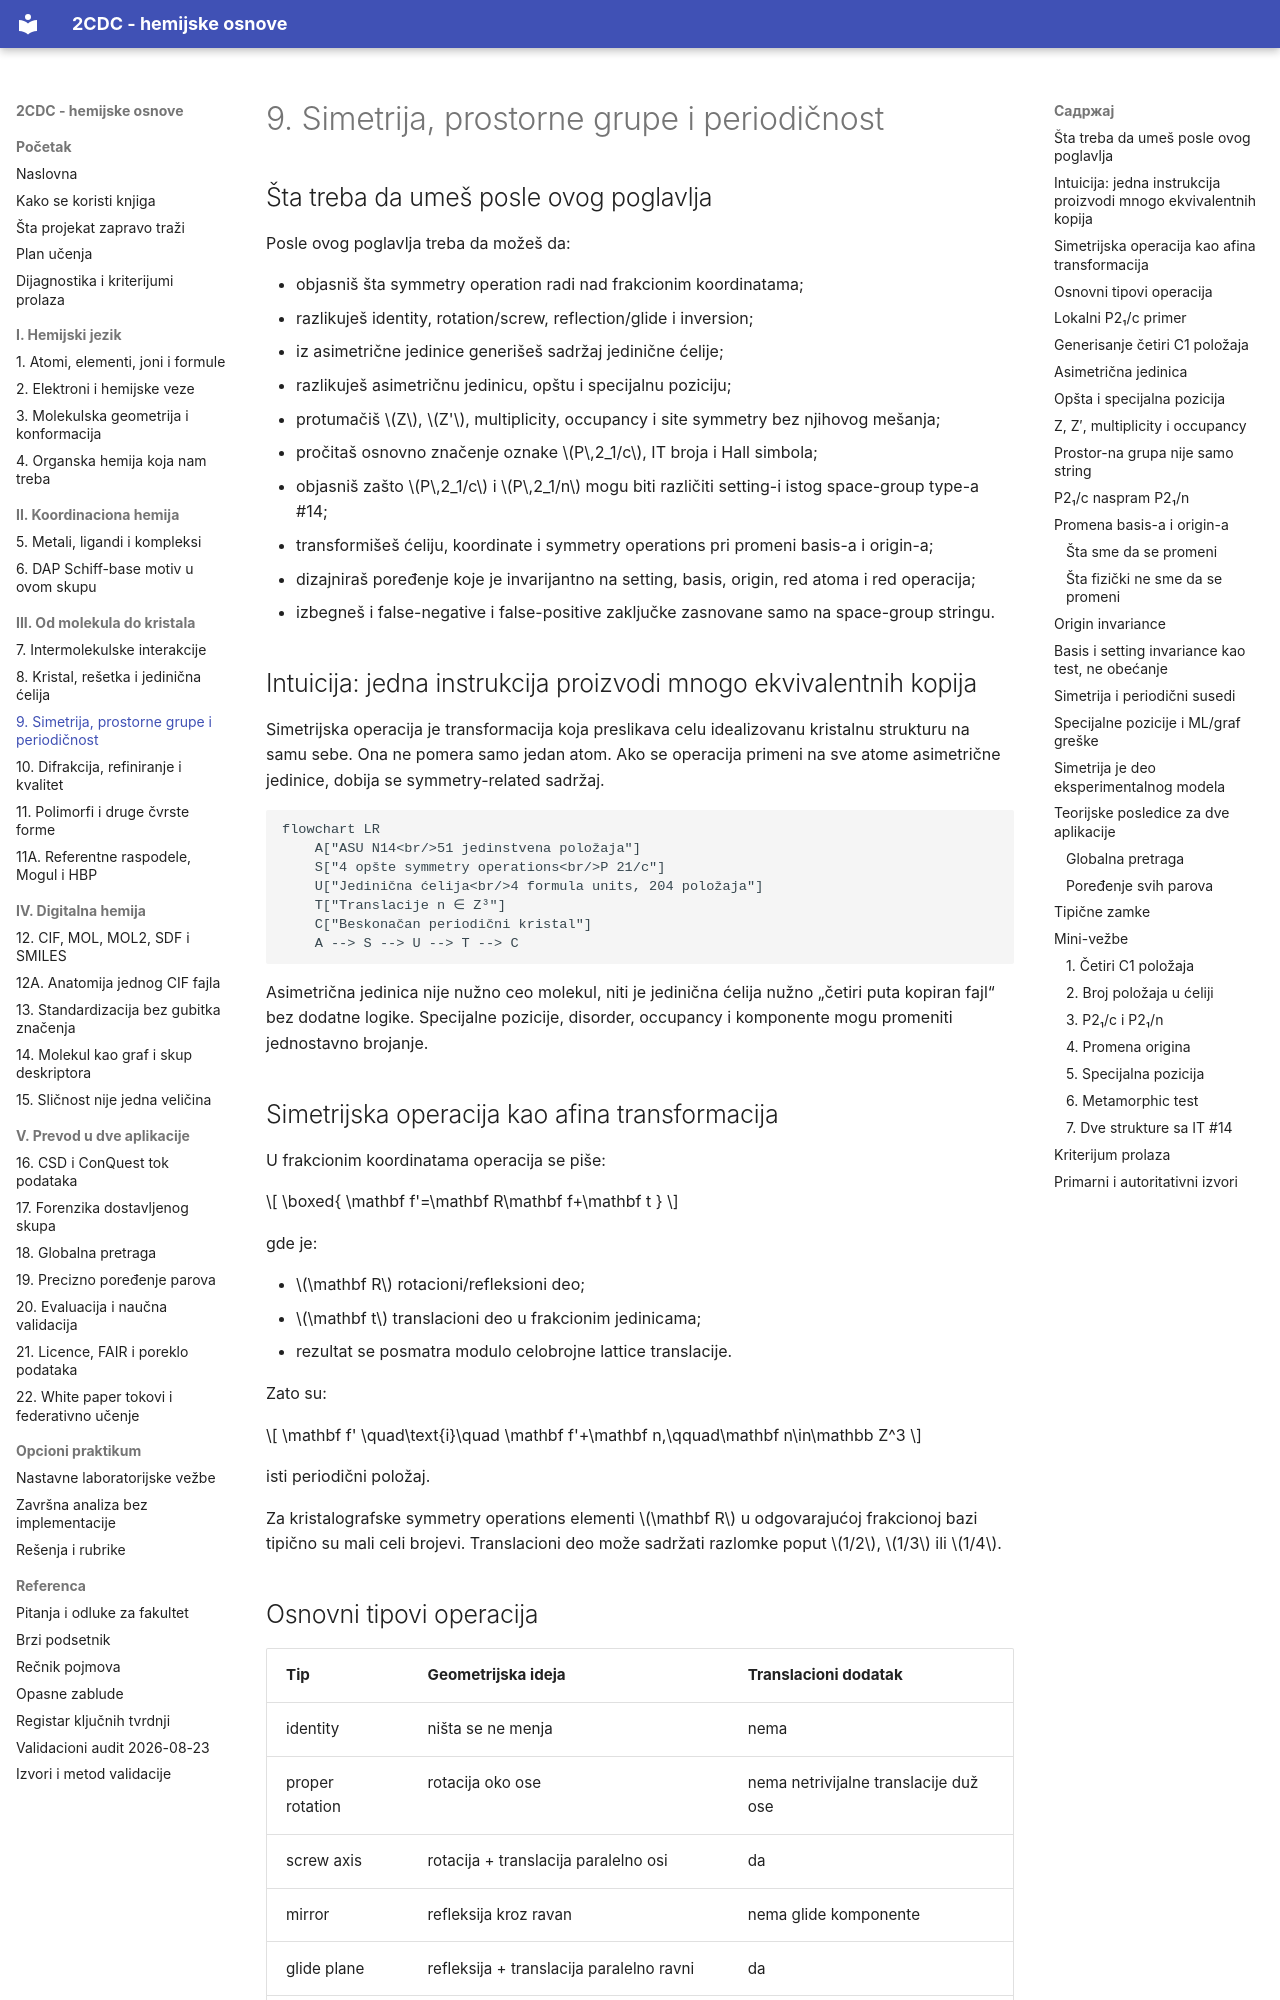

repository: nemper/crystallography-and-ml-theory · page: kristali/09-simetrija/index.html · generator: mkdocs

# 9. Simetrija, prostorne grupe i periodičnost

## Šta treba da umeš posle ovog poglavlja

Posle ovog poglavlja treba da možeš da:

- objasniš šta symmetry operation radi nad frakcionim koordinatama;
- razlikuješ identity, rotation/screw, reflection/glide i inversion;
- iz asimetrične jedinice generišeš sadržaj jedinične ćelije;
- razlikuješ asimetričnu jedinicu, opštu i specijalnu poziciju;
- protumačiš \(Z\), \(Z'\), multiplicity, occupancy i site symmetry bez njihovog mešanja;
- pročitaš osnovno značenje oznake \(P\,2_1/c\), IT broja i Hall simbola;
- objasniš zašto \(P\,2_1/c\) i \(P\,2_1/n\) mogu biti različiti setting-i istog space-group type-a #14;
- transformišeš ćeliju, koordinate i symmetry operations pri promeni basis-a i origin-a;
- dizajniraš poređenje koje je invarijantno na setting, basis, origin, red atoma i red operacija;
- izbegneš i false-negative i false-positive zaključke zasnovane samo na space-group stringu.

## Intuicija: jedna instrukcija proizvodi mnogo ekvivalentnih kopija

Simetrijska operacija je transformacija koja preslikava celu idealizovanu kristalnu strukturu na samu sebe. Ona ne pomera samo jedan atom. Ako se operacija primeni na sve atome asimetrične jedinice, dobija se symmetry-related sadržaj.

~~~mermaid
flowchart LR
    A["ASU N14<br/>51 jedinstvena položaja"]
    S["4 opšte symmetry operations<br/>P 21/c"]
    U["Jedinična ćelija<br/>4 formula units, 204 položaja"]
    T["Translacije n ∈ Z³"]
    C["Beskonačan periodični kristal"]
    A --> S --> U --> T --> C
~~~

Asimetrična jedinica nije nužno ceo molekul, niti je jedinična ćelija nužno „četiri puta kopiran fajl“ bez dodatne logike. Specijalne pozicije, disorder, occupancy i komponente mogu promeniti jednostavno brojanje.

## Simetrijska operacija kao afina transformacija

U frakcionim koordinatama operacija se piše:

\[
\boxed{
\mathbf f'=\mathbf R\mathbf f+\mathbf t
}
\]

gde je:

- \(\mathbf R\) rotacioni/refleksioni deo;
- \(\mathbf t\) translacioni deo u frakcionim jedinicama;
- rezultat se posmatra modulo celobrojne lattice translacije.

Zato su:

\[
\mathbf f'
\quad\text{i}\quad
\mathbf f'+\mathbf n,\qquad\mathbf n\in\mathbb Z^3
\]

isti periodični položaj.

Za kristalografske symmetry operations elementi \(\mathbf R\) u odgovarajućoj frakcionoj bazi tipično su mali celi brojevi. Translacioni deo može sadržati razlomke poput \(1/2\), \(1/3\) ili \(1/4\).
